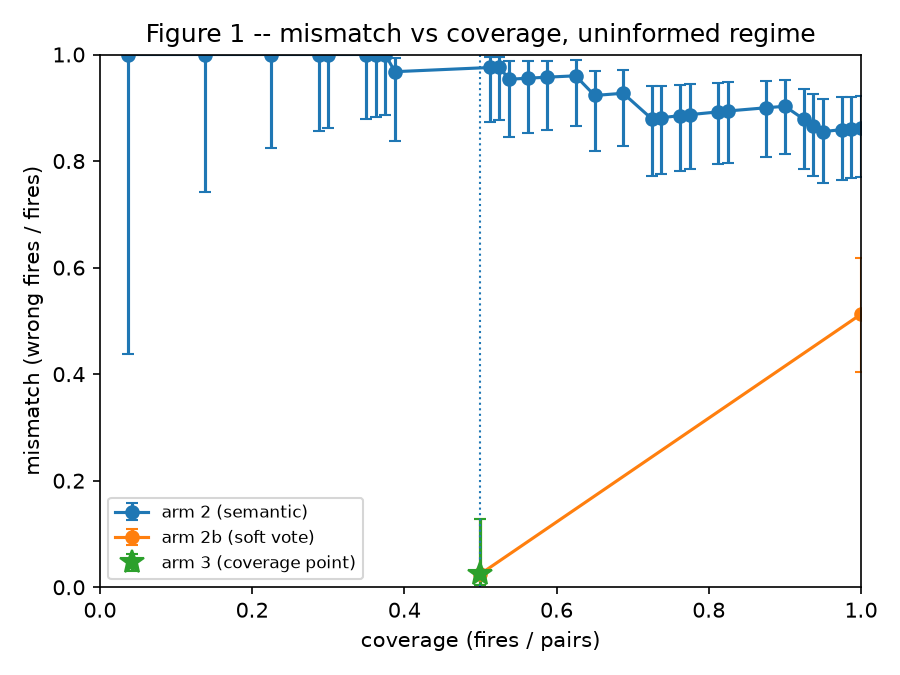

The file beside this chart, header and first rows:
dispatcher, threshold, fires, pairs, coverage, wrong, mismatch, wilson_low, wilson_high, coverage_point
arm 2 (semantic), 0.1651, 3, 80, 0.0375, 3, 1.0, 0.4385, 1.0, False
arm 2 (semantic), 0.165, 11, 80, 0.1375, 11, 1.0, 0.7412, 1.0, False
arm 2 (semantic), 0.1613, 18, 80, 0.225, 18, 1.0, 0.8241, 1.0, False
arm 2 (semantic), 0.1604, 23, 80, 0.2875, 23, 1.0, 0.8569, 1.0, False
arm 2 (semantic), 0.1593, 24, 80, 0.3, 24, 1.0, 0.862, 1.0, False
arm 2 (semantic), 0.1589, 28, 80, 0.35, 28, 1.0, 0.8794, 1.0, False
arm 2 (semantic), 0.1579, 29, 80, 0.3625, 29, 1.0, 0.883, 1.0, False
arm 2 (semantic), 0.1574, 30, 80, 0.375, 30, 1.0, 0.8865, 1.0, False
arm 2 (semantic), 0.1562, 31, 80, 0.3875, 30, 0.9677, 0.8381, 0.9943, False
arm 2 (semantic), 0.156, 41, 80, 0.5125, 40, 0.9756, 0.874, 0.9957, False
arm 2 (semantic), 0.1552, 42, 80, 0.525, 41, 0.9762, 0.8768, 0.9958, False
arm 2 (semantic), 0.1546, 43, 80, 0.5375, 41, 0.9535, 0.8454, 0.9872, False
arm 2 (semantic), 0.1545, 45, 80, 0.5625, 43, 0.9556, 0.8517, 0.9877, False
arm 2 (semantic), 0.1532, 47, 80, 0.5875, 45, 0.9574, 0.8575, 0.9883, False
arm 2 (semantic), 0.1518, 50, 80, 0.625, 48, 0.96, 0.8654, 0.989, False
arm 2 (semantic), 0.1515, 52, 80, 0.65, 48, 0.9231, 0.8183, 0.9697, False
arm 2 (semantic), 0.1504, 55, 80, 0.6875, 51, 0.9273, 0.8274, 0.9714, False
arm 2 (semantic), 0.15, 58, 80, 0.725, 51, 0.8793, 0.7712, 0.9403, False
arm 2 (semantic), 0.1491, 59, 80, 0.7375, 52, 0.8814, 0.7748, 0.9413, False
arm 2 (semantic), 0.1478, 61, 80, 0.7625, 54, 0.8852, 0.7816, 0.9433, False
arm 2 (semantic), 0.1466, 62, 80, 0.775, 55, 0.8871, 0.7848, 0.9442, False
arm 2 (semantic), 0.1441, 65, 80, 0.8125, 58, 0.8923, 0.794, 0.9468, False
arm 2 (semantic), 0.1429, 66, 80, 0.825, 59, 0.8939, 0.7969, 0.9477, False
arm 2 (semantic), 0.1398, 70, 80, 0.875, 63, 0.9, 0.8077, 0.9507, False
arm 2 (semantic), 0.1393, 72, 80, 0.9, 65, 0.9028, 0.8126, 0.9521, False
arm 2 (semantic), 0.1327, 74, 80, 0.925, 65, 0.8784, 0.7847, 0.9347, False
arm 2 (semantic), 0.13, 75, 80, 0.9375, 65, 0.8667, 0.7717, 0.9259, False
arm 2 (semantic), 0.1226, 76, 80, 0.95, 65, 0.8553, 0.7591, 0.9172, False
arm 2 (semantic), 0.1171, 78, 80, 0.975, 67, 0.859, 0.7649, 0.9194, False
arm 2 (semantic), 0.1121, 79, 80, 0.9875, 68, 0.8608, 0.7676, 0.9204, False
arm 2 (semantic), 0.1074, 80, 80, 1.0, 69, 0.8625, 0.7703, 0.9215, False
arm 3 (precondition), , 40, 80, 0.5, 1, 0.025, 0.004427, 0.1288, True
arm 2b (soft vote), 1.0, 40, 80, 0.5, 1, 0.025, 0.004427, 0.1288, False
arm 2b (soft vote), 0.875, 80, 80, 1.0, 41, 0.5125, 0.4049, 0.6189, False
arm 2c (intent key), , 0, 80, 0.0, 0, , , , False
